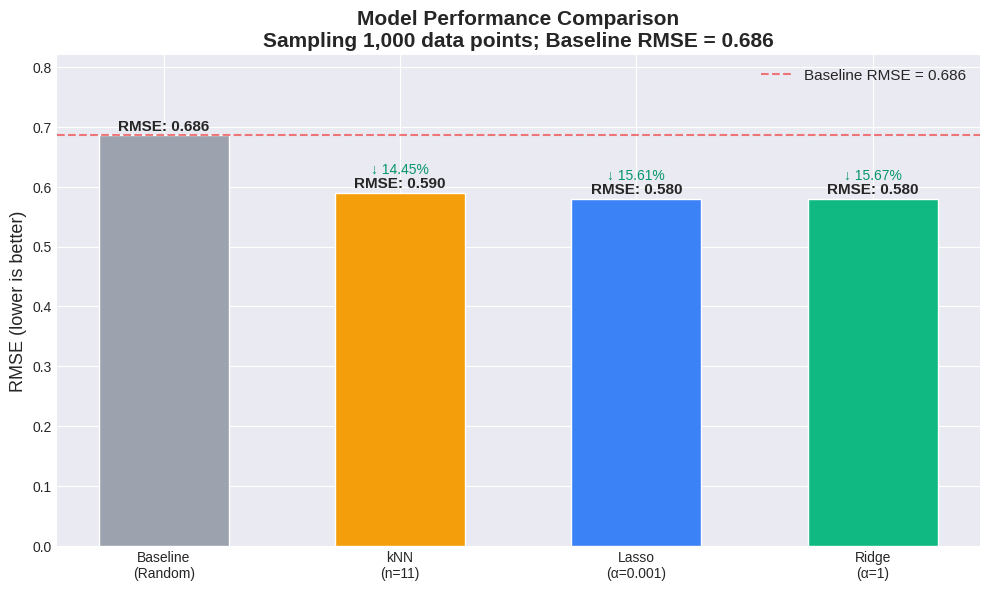
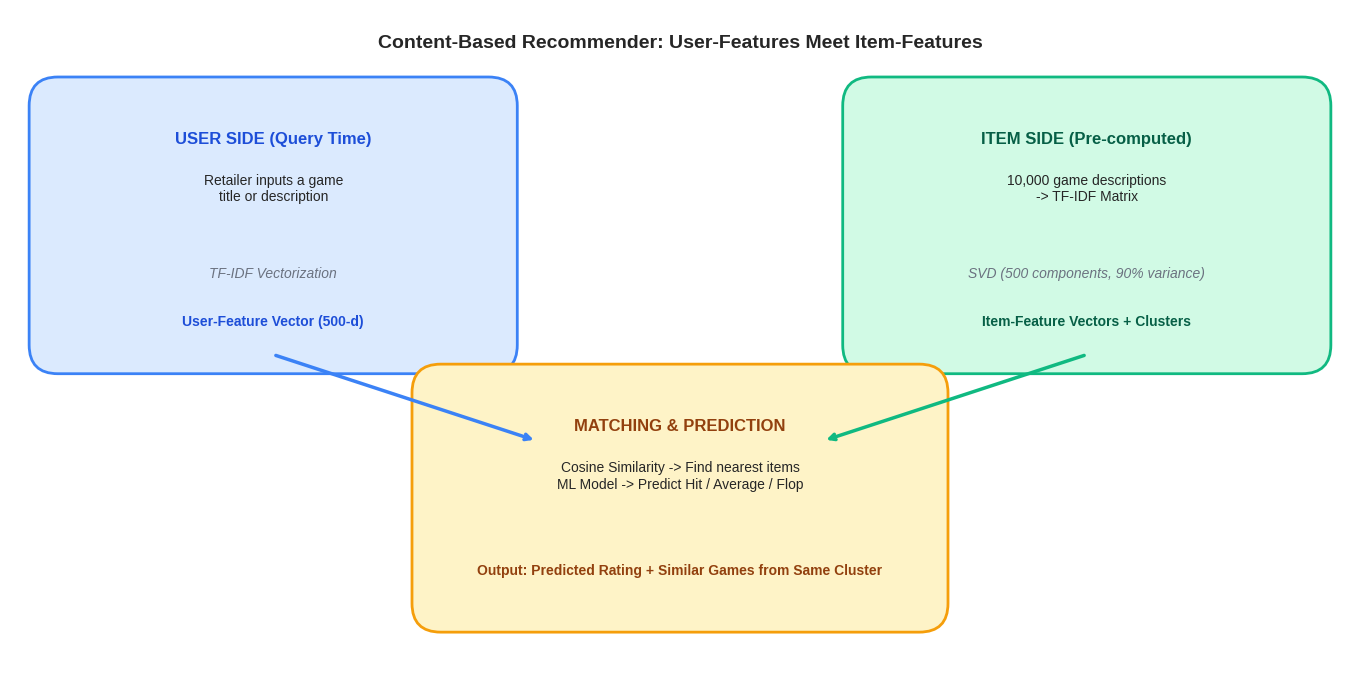

Recreate these plots in Python, in order.
import matplotlib.pyplot as plt
import matplotlib.patches as mpatches
import os

os.makedirs('eda_charts', exist_ok=True)

plt.style.use('seaborn-v0_8-darkgrid')
plt.rcParams['figure.dpi'] = 150
plt.rcParams['savefig.dpi'] = 300
plt.rcParams['font.family'] = 'sans-serif'

print('Libraries loaded!')

# CHART: Model Performance Comparison — for Slide 8
fig, ax = plt.subplots(figsize=(10, 6))

models = ['Baseline\n(Random)', 'kNN\n(n=11)', 'Lasso\n(\u03b1=0.001)', 'Ridge\n(\u03b1=1)']
rmses = [0.686, 0.59, 0.58, 0.58]
improvements = ['\u2014', '14.45%', '15.61%', '15.67%']
bar_colors = ['#9CA3AF', '#F59E0B', '#3B82F6', '#10B981']

bars = ax.bar(models, rmses, color=bar_colors, edgecolor='white', width=0.55)
ax.axhline(y=0.686, color='#EF4444', linestyle='--', linewidth=1.5, alpha=0.7, 
           label='Baseline RMSE = 0.686')

for bar, rmse, imp in zip(bars, rmses, improvements):
    y_pos = bar.get_height() + 0.008
    ax.text(bar.get_x() + bar.get_width()/2, y_pos, 
            f'RMSE: {rmse:.3f}', ha='center', fontsize=11, fontweight='bold')
    if imp != '\u2014':
        ax.text(bar.get_x() + bar.get_width()/2, y_pos + 0.025, 
                f'\u2193 {imp}', ha='center', fontsize=10, color='#059669')

ax.set_ylabel('RMSE (lower is better)', fontsize=13)
ax.set_title('Model Performance Comparison\n'
             'Sampling 1,000 data points; Baseline RMSE = 0.686', 
             fontsize=15, fontweight='bold')
ax.set_ylim(0, 0.82)
ax.legend(fontsize=11, loc='upper right')

plt.tight_layout()
plt.savefig('eda_charts/10_model_performance.png', dpi=300, bbox_inches='tight')
plt.show()

print('\nModel Results Summary:')
for m, r, i in zip(models, rmses, improvements):
    print(f'  {m.replace(chr(10), " "):20s} RMSE={r:.3f}  improvement={i}')

# CHART: User vs Item Feature Flow Diagram — for Slide 6
fig, ax = plt.subplots(figsize=(14, 7))
ax.set_xlim(0, 14)
ax.set_ylim(0, 7)
ax.set_aspect('equal')
ax.axis('off')

# Title
ax.text(7, 6.6, 'Content-Based Recommender: User-Features Meet Item-Features', 
        ha='center', fontsize=14, fontweight='bold')

# USER SIDE (left)
user_box = mpatches.FancyBboxPatch((0.5, 3.5), 4.5, 2.5, boxstyle='round,pad=0.3', 
                                     facecolor='#DBEAFE', edgecolor='#3B82F6', linewidth=2)
ax.add_patch(user_box)
ax.text(2.75, 5.6, 'USER SIDE (Query Time)', 
        ha='center', fontsize=12, fontweight='bold', color='#1D4ED8')
ax.text(2.75, 5.0, 'Retailer inputs a game\ntitle or description', 
        ha='center', fontsize=10)
ax.text(2.75, 4.2, 'TF-IDF Vectorization', 
        ha='center', fontsize=10, style='italic', color='#6B7280')
ax.text(2.75, 3.7, 'User-Feature Vector (500-d)', 
        ha='center', fontsize=10, fontweight='bold', color='#1D4ED8')

# ITEM SIDE (right)
item_box = mpatches.FancyBboxPatch((9, 3.5), 4.5, 2.5, boxstyle='round,pad=0.3',
                                     facecolor='#D1FAE5', edgecolor='#10B981', linewidth=2)
ax.add_patch(item_box)
ax.text(11.25, 5.6, 'ITEM SIDE (Pre-computed)', 
        ha='center', fontsize=12, fontweight='bold', color='#065F46')
ax.text(11.25, 5.0, '10,000 game descriptions\n-> TF-IDF Matrix', 
        ha='center', fontsize=10)
ax.text(11.25, 4.2, 'SVD (500 components, 90% variance)', 
        ha='center', fontsize=10, style='italic', color='#6B7280')
ax.text(11.25, 3.7, 'Item-Feature Vectors + Clusters', 
        ha='center', fontsize=10, fontweight='bold', color='#065F46')

# CENTER — where they meet
center_box = mpatches.FancyBboxPatch((4.5, 0.8), 5, 2.2, boxstyle='round,pad=0.3',
                                       facecolor='#FEF3C7', edgecolor='#F59E0B', linewidth=2)
ax.add_patch(center_box)
ax.text(7, 2.6, 'MATCHING & PREDICTION', 
        ha='center', fontsize=12, fontweight='bold', color='#92400E')
ax.text(7, 2.0, 'Cosine Similarity -> Find nearest items\n'
        'ML Model -> Predict Hit / Average / Flop', ha='center', fontsize=10)
ax.text(7, 1.1, 'Output: Predicted Rating + Similar Games from Same Cluster', 
        ha='center', fontsize=10, fontweight='bold', color='#92400E')

# Arrows
ax.annotate('', xy=(5.5, 2.5), xytext=(2.75, 3.4), 
            arrowprops=dict(arrowstyle='->', color='#3B82F6', lw=2.5))
ax.annotate('', xy=(8.5, 2.5), xytext=(11.25, 3.4), 
            arrowprops=dict(arrowstyle='->', color='#10B981', lw=2.5))

plt.tight_layout()
plt.savefig('eda_charts/12_user_item_features.png', dpi=300, bbox_inches='tight')
plt.show()

print('Upload 12_user_item_features.png to Canva for Slide 6.')
